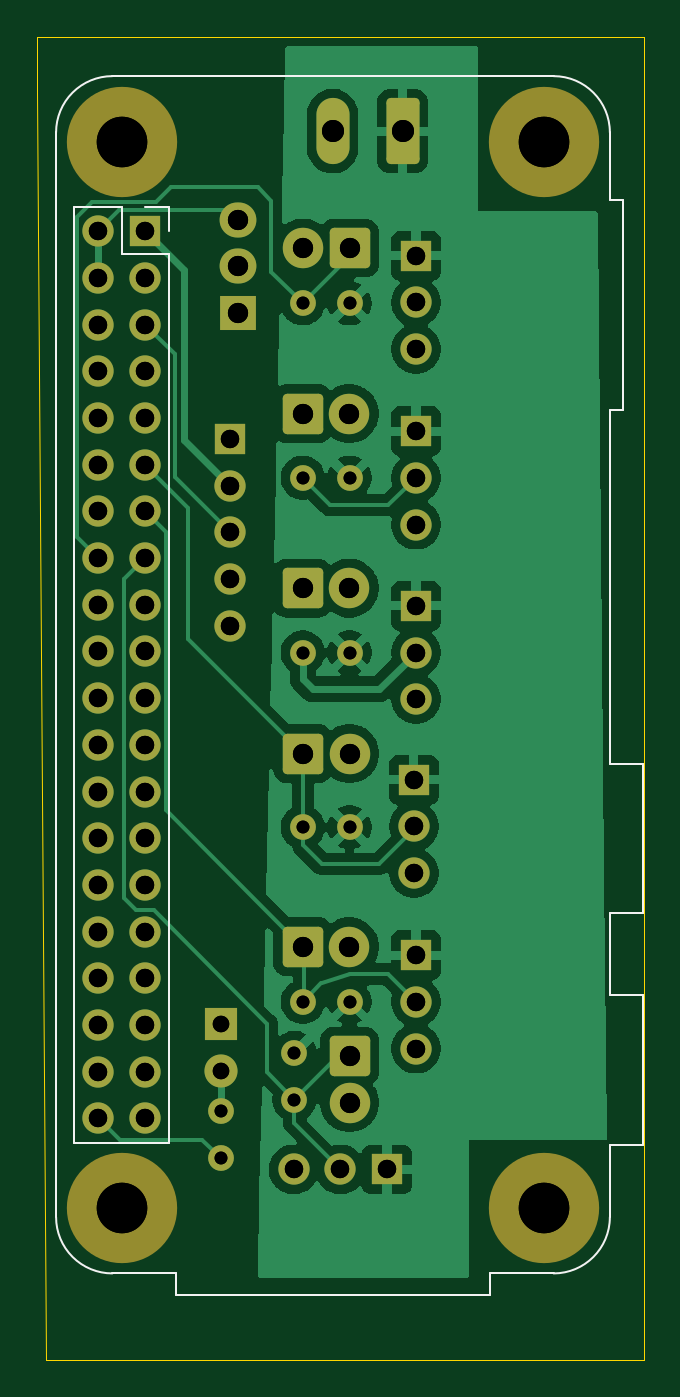
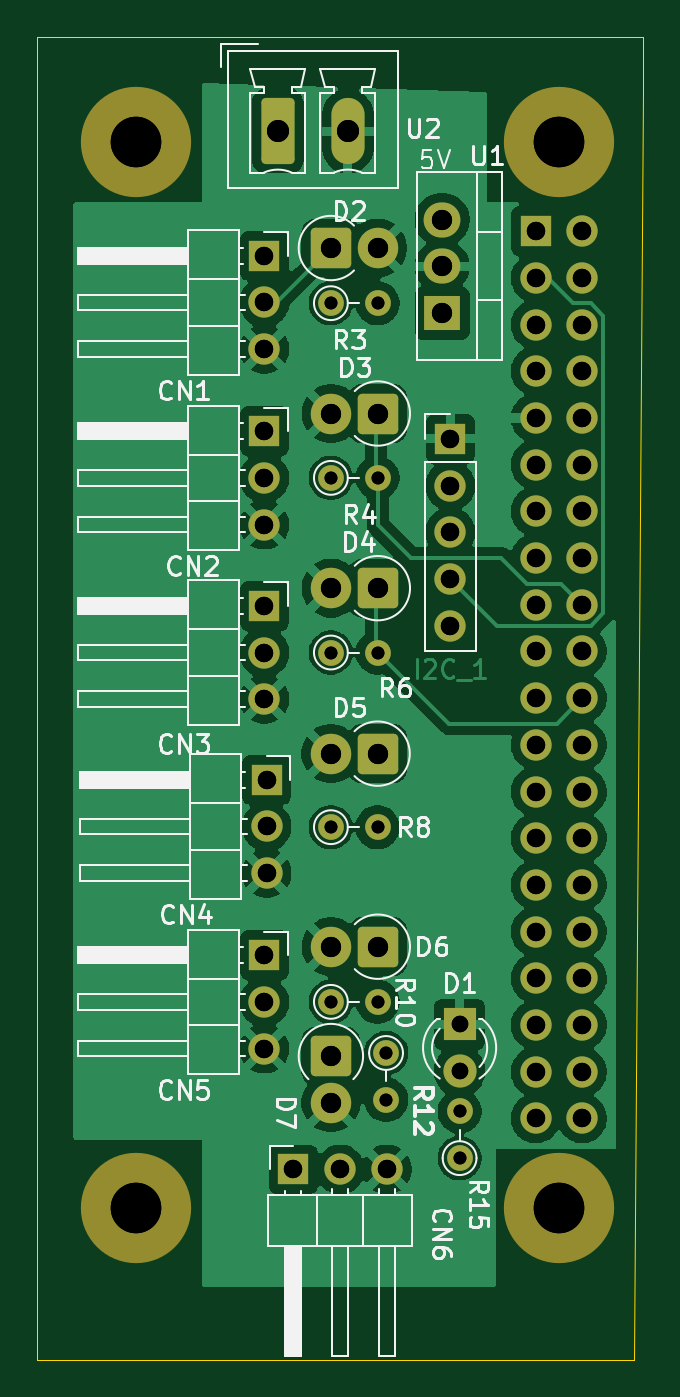
Circuit board: 12 layer files. Board 33.0 x 72.0 mm.
- bottom_copper: PiHAT_Test-B_Cu.gbr (104616 bytes)
- bottom_mask: PiHAT_Test-B_Mask.gbr (4848 bytes)
- paste: PiHAT_Test-B_Paste.gbr (453 bytes)
- bottom_silk: PiHAT_Test-B_Silkscreen.gbr (43114 bytes)
- outline: PiHAT_Test-Edge_Cuts.gbr (737 bytes)
- top_copper: PiHAT_Test-F_Cu.gbr (75475 bytes)
- top_mask: PiHAT_Test-F_Mask.gbr (4848 bytes)
- paste: PiHAT_Test-F_Paste.gbr (453 bytes)
- top_silk: PiHAT_Test-F_Silkscreen.gbr (2234 bytes)
- drill: PiHAT_Test-NPTH.drl (391 bytes)
- drill: PiHAT_Test-PTH.drl (2015 bytes)
- drill: PiHAT_Test.drl (2139 bytes)

=== bottom_copper: PiHAT_Test-B_Cu.gbr (104616 bytes, source omitted) ===
=== bottom_mask: PiHAT_Test-B_Mask.gbr ===
%TF.GenerationSoftware,KiCad,Pcbnew,9.0.3*%
%TF.CreationDate,2025-07-16T15:45:05+08:00*%
%TF.ProjectId,PiHAT_Test,50694841-545f-4546-9573-742e6b696361,rev?*%
%TF.SameCoordinates,Original*%
%TF.FileFunction,Soldermask,Bot*%
%TF.FilePolarity,Negative*%
%FSLAX46Y46*%
G04 Gerber Fmt 4.6, Leading zero omitted, Abs format (unit mm)*
G04 Created by KiCad (PCBNEW 9.0.3) date 2025-07-16 15:45:05*
%MOMM*%
%LPD*%
G01*
G04 APERTURE LIST*
G04 Aperture macros list*
%AMRoundRect*
0 Rectangle with rounded corners*
0 $1 Rounding radius*
0 $2 $3 $4 $5 $6 $7 $8 $9 X,Y pos of 4 corners*
0 Add a 4 corners polygon primitive as box body*
4,1,4,$2,$3,$4,$5,$6,$7,$8,$9,$2,$3,0*
0 Add four circle primitives for the rounded corners*
1,1,$1+$1,$2,$3*
1,1,$1+$1,$4,$5*
1,1,$1+$1,$6,$7*
1,1,$1+$1,$8,$9*
0 Add four rect primitives between the rounded corners*
20,1,$1+$1,$2,$3,$4,$5,0*
20,1,$1+$1,$4,$5,$6,$7,0*
20,1,$1+$1,$6,$7,$8,$9,0*
20,1,$1+$1,$8,$9,$2,$3,0*%
G04 Aperture macros list end*
%ADD10C,6.000000*%
%ADD11R,1.700000X1.700000*%
%ADD12O,1.700000X1.700000*%
%ADD13C,1.700000*%
%ADD14RoundRect,0.249999X-0.850001X-0.850001X0.850001X-0.850001X0.850001X0.850001X-0.850001X0.850001X0*%
%ADD15C,2.200000*%
%ADD16R,1.800000X1.800000*%
%ADD17C,1.800000*%
%ADD18RoundRect,0.250000X0.650000X1.550000X-0.650000X1.550000X-0.650000X-1.550000X0.650000X-1.550000X0*%
%ADD19O,1.800000X3.600000*%
%ADD20C,1.400000*%
%ADD21RoundRect,0.249999X-0.850001X0.850001X-0.850001X-0.850001X0.850001X-0.850001X0.850001X0.850001X0*%
%ADD22RoundRect,0.249999X0.850001X0.850001X-0.850001X0.850001X-0.850001X-0.850001X0.850001X-0.850001X0*%
%ADD23R,2.000000X1.905000*%
%ADD24O,2.000000X1.905000*%
G04 APERTURE END LIST*
D10*
%TO.C,H1*%
X126600000Y-67710000D03*
X126600000Y-125710000D03*
X149600000Y-67710000D03*
X149600000Y-125710000D03*
D11*
X127870000Y-72580000D03*
D12*
X125330000Y-72580000D03*
X127870000Y-75120000D03*
X125330000Y-75120000D03*
X127870000Y-77660000D03*
X125330000Y-77660000D03*
X127870000Y-80200000D03*
X125330000Y-80200000D03*
X127870000Y-82740000D03*
X125330000Y-82740000D03*
X127870000Y-85280000D03*
X125330000Y-85280000D03*
X127870000Y-87820000D03*
X125330000Y-87820000D03*
X127870000Y-90360000D03*
X125330000Y-90360000D03*
X127870000Y-92900000D03*
X125330000Y-92900000D03*
X127870000Y-95440000D03*
X125330000Y-95440000D03*
X127870000Y-97980000D03*
X125330000Y-97980000D03*
X127870000Y-100520000D03*
X125330000Y-100520000D03*
X127870000Y-103060000D03*
X125330000Y-103060000D03*
X127870000Y-105600000D03*
X125330000Y-105600000D03*
X127870000Y-108140000D03*
X125330000Y-108140000D03*
X127870000Y-110680000D03*
X125330000Y-110680000D03*
X127870000Y-113220000D03*
X125330000Y-113220000D03*
X127870000Y-115760000D03*
X125330000Y-115760000D03*
X127870000Y-118300000D03*
X125330000Y-118300000D03*
X127870000Y-120840000D03*
X125330000Y-120840000D03*
%TD*%
D11*
%TO.C,CN5*%
X142615000Y-111960000D03*
D13*
X142615000Y-114500000D03*
X142615000Y-117040000D03*
%TD*%
D11*
%TO.C,CN6*%
X141040000Y-123615000D03*
D13*
X138500000Y-123615000D03*
X135960000Y-123615000D03*
%TD*%
D14*
%TO.C,D6*%
X136447818Y-111500000D03*
D15*
X138987818Y-111500000D03*
%TD*%
D16*
%TO.C,D1*%
X132000000Y-115730000D03*
D17*
X132000000Y-118270000D03*
%TD*%
D18*
%TO.C,U2*%
X141887500Y-67142500D03*
D19*
X138077500Y-67142500D03*
%TD*%
D20*
%TO.C,R15*%
X132000000Y-123000000D03*
X132000000Y-120460000D03*
%TD*%
D14*
%TO.C,D4*%
X136447818Y-92000000D03*
D15*
X138987818Y-92000000D03*
%TD*%
D11*
%TO.C,CN1*%
X142615000Y-73920000D03*
D13*
X142615000Y-76460000D03*
X142615000Y-79000000D03*
%TD*%
D20*
%TO.C,R3*%
X139000000Y-76500000D03*
X136460000Y-76500000D03*
%TD*%
%TO.C,R8*%
X139000000Y-105000000D03*
X136460000Y-105000000D03*
%TD*%
D11*
%TO.C,CN2*%
X142615000Y-83460000D03*
D13*
X142615000Y-86000000D03*
X142615000Y-88540000D03*
%TD*%
D21*
%TO.C,D7*%
X139000000Y-117447818D03*
D15*
X139000000Y-119987818D03*
%TD*%
D14*
%TO.C,D3*%
X136447818Y-82500000D03*
D15*
X138987818Y-82500000D03*
%TD*%
D14*
%TO.C,D5*%
X136460000Y-101000000D03*
D15*
X139000000Y-101000000D03*
%TD*%
D11*
%TO.C,CN4*%
X142500000Y-102420000D03*
D13*
X142500000Y-104960000D03*
X142500000Y-107500000D03*
%TD*%
D11*
%TO.C,CN3*%
X142615000Y-92960000D03*
D13*
X142615000Y-95500000D03*
X142615000Y-98040000D03*
%TD*%
D22*
%TO.C,D2*%
X139000000Y-73500000D03*
D15*
X136460000Y-73500000D03*
%TD*%
D20*
%TO.C,R6*%
X139000000Y-95500000D03*
X136460000Y-95500000D03*
%TD*%
D23*
%TO.C,U1*%
X132950000Y-77040000D03*
D24*
X132950000Y-74500000D03*
X132950000Y-71960000D03*
%TD*%
D20*
%TO.C,R10*%
X139000000Y-114500000D03*
X136460000Y-114500000D03*
%TD*%
%TO.C,R4*%
X139000000Y-86000000D03*
X136460000Y-86000000D03*
%TD*%
%TO.C,R12*%
X136000000Y-117280000D03*
X136000000Y-119820000D03*
%TD*%
D11*
%TO.C,J1_I2C1*%
X132500000Y-83880000D03*
D13*
X132500000Y-86420000D03*
X132500000Y-88960000D03*
X132500000Y-91500000D03*
X132500000Y-94040000D03*
%TD*%
M02*

=== paste: PiHAT_Test-B_Paste.gbr ===
%TF.GenerationSoftware,KiCad,Pcbnew,9.0.3*%
%TF.CreationDate,2025-07-16T15:45:05+08:00*%
%TF.ProjectId,PiHAT_Test,50694841-545f-4546-9573-742e6b696361,rev?*%
%TF.SameCoordinates,Original*%
%TF.FileFunction,Paste,Bot*%
%TF.FilePolarity,Positive*%
%FSLAX46Y46*%
G04 Gerber Fmt 4.6, Leading zero omitted, Abs format (unit mm)*
G04 Created by KiCad (PCBNEW 9.0.3) date 2025-07-16 15:45:05*
%MOMM*%
%LPD*%
G01*
G04 APERTURE LIST*
G04 APERTURE END LIST*
M02*

=== bottom_silk: PiHAT_Test-B_Silkscreen.gbr (43114 bytes, source omitted) ===
=== outline: PiHAT_Test-Edge_Cuts.gbr ===
%TF.GenerationSoftware,KiCad,Pcbnew,9.0.3*%
%TF.CreationDate,2025-07-16T15:45:05+08:00*%
%TF.ProjectId,PiHAT_Test,50694841-545f-4546-9573-742e6b696361,rev?*%
%TF.SameCoordinates,Original*%
%TF.FileFunction,Profile,NP*%
%FSLAX46Y46*%
G04 Gerber Fmt 4.6, Leading zero omitted, Abs format (unit mm)*
G04 Created by KiCad (PCBNEW 9.0.3) date 2025-07-16 15:45:05*
%MOMM*%
%LPD*%
G01*
G04 APERTURE LIST*
%TA.AperFunction,Profile*%
%ADD10C,0.050000*%
%TD*%
G04 APERTURE END LIST*
D10*
X122000000Y-62000000D02*
X122000000Y-65000000D01*
X122500000Y-134000000D02*
X155000000Y-134000000D01*
X122000000Y-62000000D02*
X155000000Y-62000000D01*
X155000000Y-62000000D02*
X155000000Y-134000000D01*
X122000000Y-65000000D02*
X122500000Y-134000000D01*
M02*

=== top_copper: PiHAT_Test-F_Cu.gbr (75475 bytes, source omitted) ===
=== top_mask: PiHAT_Test-F_Mask.gbr ===
%TF.GenerationSoftware,KiCad,Pcbnew,9.0.3*%
%TF.CreationDate,2025-07-16T15:45:05+08:00*%
%TF.ProjectId,PiHAT_Test,50694841-545f-4546-9573-742e6b696361,rev?*%
%TF.SameCoordinates,Original*%
%TF.FileFunction,Soldermask,Top*%
%TF.FilePolarity,Negative*%
%FSLAX46Y46*%
G04 Gerber Fmt 4.6, Leading zero omitted, Abs format (unit mm)*
G04 Created by KiCad (PCBNEW 9.0.3) date 2025-07-16 15:45:05*
%MOMM*%
%LPD*%
G01*
G04 APERTURE LIST*
G04 Aperture macros list*
%AMRoundRect*
0 Rectangle with rounded corners*
0 $1 Rounding radius*
0 $2 $3 $4 $5 $6 $7 $8 $9 X,Y pos of 4 corners*
0 Add a 4 corners polygon primitive as box body*
4,1,4,$2,$3,$4,$5,$6,$7,$8,$9,$2,$3,0*
0 Add four circle primitives for the rounded corners*
1,1,$1+$1,$2,$3*
1,1,$1+$1,$4,$5*
1,1,$1+$1,$6,$7*
1,1,$1+$1,$8,$9*
0 Add four rect primitives between the rounded corners*
20,1,$1+$1,$2,$3,$4,$5,0*
20,1,$1+$1,$4,$5,$6,$7,0*
20,1,$1+$1,$6,$7,$8,$9,0*
20,1,$1+$1,$8,$9,$2,$3,0*%
G04 Aperture macros list end*
%ADD10C,6.000000*%
%ADD11R,1.700000X1.700000*%
%ADD12O,1.700000X1.700000*%
%ADD13C,1.700000*%
%ADD14RoundRect,0.249999X-0.850001X-0.850001X0.850001X-0.850001X0.850001X0.850001X-0.850001X0.850001X0*%
%ADD15C,2.200000*%
%ADD16R,1.800000X1.800000*%
%ADD17C,1.800000*%
%ADD18RoundRect,0.250000X0.650000X1.550000X-0.650000X1.550000X-0.650000X-1.550000X0.650000X-1.550000X0*%
%ADD19O,1.800000X3.600000*%
%ADD20C,1.400000*%
%ADD21RoundRect,0.249999X-0.850001X0.850001X-0.850001X-0.850001X0.850001X-0.850001X0.850001X0.850001X0*%
%ADD22RoundRect,0.249999X0.850001X0.850001X-0.850001X0.850001X-0.850001X-0.850001X0.850001X-0.850001X0*%
%ADD23R,2.000000X1.905000*%
%ADD24O,2.000000X1.905000*%
G04 APERTURE END LIST*
D10*
%TO.C,H1*%
X126600000Y-67710000D03*
X126600000Y-125710000D03*
X149600000Y-67710000D03*
X149600000Y-125710000D03*
D11*
X127870000Y-72580000D03*
D12*
X125330000Y-72580000D03*
X127870000Y-75120000D03*
X125330000Y-75120000D03*
X127870000Y-77660000D03*
X125330000Y-77660000D03*
X127870000Y-80200000D03*
X125330000Y-80200000D03*
X127870000Y-82740000D03*
X125330000Y-82740000D03*
X127870000Y-85280000D03*
X125330000Y-85280000D03*
X127870000Y-87820000D03*
X125330000Y-87820000D03*
X127870000Y-90360000D03*
X125330000Y-90360000D03*
X127870000Y-92900000D03*
X125330000Y-92900000D03*
X127870000Y-95440000D03*
X125330000Y-95440000D03*
X127870000Y-97980000D03*
X125330000Y-97980000D03*
X127870000Y-100520000D03*
X125330000Y-100520000D03*
X127870000Y-103060000D03*
X125330000Y-103060000D03*
X127870000Y-105600000D03*
X125330000Y-105600000D03*
X127870000Y-108140000D03*
X125330000Y-108140000D03*
X127870000Y-110680000D03*
X125330000Y-110680000D03*
X127870000Y-113220000D03*
X125330000Y-113220000D03*
X127870000Y-115760000D03*
X125330000Y-115760000D03*
X127870000Y-118300000D03*
X125330000Y-118300000D03*
X127870000Y-120840000D03*
X125330000Y-120840000D03*
%TD*%
D11*
%TO.C,CN5*%
X142615000Y-111960000D03*
D13*
X142615000Y-114500000D03*
X142615000Y-117040000D03*
%TD*%
D11*
%TO.C,CN6*%
X141040000Y-123615000D03*
D13*
X138500000Y-123615000D03*
X135960000Y-123615000D03*
%TD*%
D14*
%TO.C,D6*%
X136447818Y-111500000D03*
D15*
X138987818Y-111500000D03*
%TD*%
D16*
%TO.C,D1*%
X132000000Y-115730000D03*
D17*
X132000000Y-118270000D03*
%TD*%
D18*
%TO.C,U2*%
X141887500Y-67142500D03*
D19*
X138077500Y-67142500D03*
%TD*%
D20*
%TO.C,R15*%
X132000000Y-123000000D03*
X132000000Y-120460000D03*
%TD*%
D14*
%TO.C,D4*%
X136447818Y-92000000D03*
D15*
X138987818Y-92000000D03*
%TD*%
D11*
%TO.C,CN1*%
X142615000Y-73920000D03*
D13*
X142615000Y-76460000D03*
X142615000Y-79000000D03*
%TD*%
D20*
%TO.C,R3*%
X139000000Y-76500000D03*
X136460000Y-76500000D03*
%TD*%
%TO.C,R8*%
X139000000Y-105000000D03*
X136460000Y-105000000D03*
%TD*%
D11*
%TO.C,CN2*%
X142615000Y-83460000D03*
D13*
X142615000Y-86000000D03*
X142615000Y-88540000D03*
%TD*%
D21*
%TO.C,D7*%
X139000000Y-117447818D03*
D15*
X139000000Y-119987818D03*
%TD*%
D14*
%TO.C,D3*%
X136447818Y-82500000D03*
D15*
X138987818Y-82500000D03*
%TD*%
D14*
%TO.C,D5*%
X136460000Y-101000000D03*
D15*
X139000000Y-101000000D03*
%TD*%
D11*
%TO.C,CN4*%
X142500000Y-102420000D03*
D13*
X142500000Y-104960000D03*
X142500000Y-107500000D03*
%TD*%
D11*
%TO.C,CN3*%
X142615000Y-92960000D03*
D13*
X142615000Y-95500000D03*
X142615000Y-98040000D03*
%TD*%
D22*
%TO.C,D2*%
X139000000Y-73500000D03*
D15*
X136460000Y-73500000D03*
%TD*%
D20*
%TO.C,R6*%
X139000000Y-95500000D03*
X136460000Y-95500000D03*
%TD*%
D23*
%TO.C,U1*%
X132950000Y-77040000D03*
D24*
X132950000Y-74500000D03*
X132950000Y-71960000D03*
%TD*%
D20*
%TO.C,R10*%
X139000000Y-114500000D03*
X136460000Y-114500000D03*
%TD*%
%TO.C,R4*%
X139000000Y-86000000D03*
X136460000Y-86000000D03*
%TD*%
%TO.C,R12*%
X136000000Y-117280000D03*
X136000000Y-119820000D03*
%TD*%
D11*
%TO.C,J1_I2C1*%
X132500000Y-83880000D03*
D13*
X132500000Y-86420000D03*
X132500000Y-88960000D03*
X132500000Y-91500000D03*
X132500000Y-94040000D03*
%TD*%
M02*

=== paste: PiHAT_Test-F_Paste.gbr ===
%TF.GenerationSoftware,KiCad,Pcbnew,9.0.3*%
%TF.CreationDate,2025-07-16T15:45:05+08:00*%
%TF.ProjectId,PiHAT_Test,50694841-545f-4546-9573-742e6b696361,rev?*%
%TF.SameCoordinates,Original*%
%TF.FileFunction,Paste,Top*%
%TF.FilePolarity,Positive*%
%FSLAX46Y46*%
G04 Gerber Fmt 4.6, Leading zero omitted, Abs format (unit mm)*
G04 Created by KiCad (PCBNEW 9.0.3) date 2025-07-16 15:45:05*
%MOMM*%
%LPD*%
G01*
G04 APERTURE LIST*
G04 APERTURE END LIST*
M02*

=== top_silk: PiHAT_Test-F_Silkscreen.gbr ===
%TF.GenerationSoftware,KiCad,Pcbnew,9.0.3*%
%TF.CreationDate,2025-07-16T15:45:05+08:00*%
%TF.ProjectId,PiHAT_Test,50694841-545f-4546-9573-742e6b696361,rev?*%
%TF.SameCoordinates,Original*%
%TF.FileFunction,Legend,Top*%
%TF.FilePolarity,Positive*%
%FSLAX46Y46*%
G04 Gerber Fmt 4.6, Leading zero omitted, Abs format (unit mm)*
G04 Created by KiCad (PCBNEW 9.0.3) date 2025-07-16 15:45:05*
%MOMM*%
%LPD*%
G01*
G04 APERTURE LIST*
%ADD10C,0.120000*%
G04 APERTURE END LIST*
D10*
%TO.C,H1*%
X123040000Y-126210000D02*
X123040000Y-67210000D01*
X124000000Y-71250000D02*
X124000000Y-122170000D01*
X124000000Y-71250000D02*
X126600000Y-71250000D01*
X124000000Y-122170000D02*
X129200000Y-122170000D01*
X126100000Y-64150000D02*
X150100000Y-64150000D01*
X126600000Y-71250000D02*
X126600000Y-73850000D01*
X126600000Y-73850000D02*
X129200000Y-73850000D01*
X127870000Y-71250000D02*
X129200000Y-71250000D01*
X129200000Y-71250000D02*
X129200000Y-72580000D01*
X129200000Y-73850000D02*
X129200000Y-122170000D01*
X129540000Y-129270000D02*
X126100000Y-129270000D01*
X129540000Y-129270000D02*
X129540000Y-130470000D01*
X129540000Y-130470000D02*
X146660000Y-130470000D01*
X146660000Y-129270000D02*
X150100000Y-129270000D01*
X146660000Y-130470000D02*
X146660000Y-129270000D01*
X153160000Y-70900000D02*
X153160000Y-67210000D01*
X153160000Y-82320000D02*
X153860000Y-82320000D01*
X153160000Y-101550000D02*
X153160000Y-82320000D01*
X153160000Y-109670000D02*
X154960000Y-109670000D01*
X153160000Y-114150000D02*
X153160000Y-109670000D01*
X153160000Y-122270000D02*
X154960000Y-122270000D01*
X153160000Y-126210000D02*
X153160000Y-122270000D01*
X153860000Y-70900000D02*
X153160000Y-70900000D01*
X153860000Y-82320000D02*
X153860000Y-70900000D01*
X154960000Y-101550000D02*
X153160000Y-101550000D01*
X154960000Y-109670000D02*
X154960000Y-101550000D01*
X154960000Y-114150000D02*
X153160000Y-114150000D01*
X154960000Y-122270000D02*
X154960000Y-114150000D01*
X123040000Y-67210000D02*
G75*
G02*
X126100000Y-64150000I3059999J1D01*
G01*
X126100000Y-129270000D02*
G75*
G02*
X123040000Y-126210000I-1J3059999D01*
G01*
X150100000Y-64150000D02*
G75*
G02*
X153160000Y-67210000I0J-3060000D01*
G01*
X153160000Y-126210000D02*
G75*
G02*
X150100000Y-129270000I-3060000J0D01*
G01*
%TD*%
M02*

=== drill: PiHAT_Test-NPTH.drl ===
M48
; DRILL file {KiCad 9.0.2} date 2025-07-16T09:33:35+0800
; FORMAT={-:-/ absolute / metric / decimal}
; #@! TF.CreationDate,2025-07-16T09:33:35+08:00
; #@! TF.GenerationSoftware,Kicad,Pcbnew,9.0.2
; #@! TF.FileFunction,NonPlated,1,2,NPTH
FMAT,2
METRIC
; #@! TA.AperFunction,NonPlated,NPTH,ComponentDrill
T1C2.750
%
G90
G05
T1
X126.6Y-67.71
X126.6Y-125.71
X149.6Y-67.71
X149.6Y-125.71
M30

=== drill: PiHAT_Test-PTH.drl ===
M48
; DRILL file {KiCad 9.0.2} date 2025-07-16T09:33:35+0800
; FORMAT={-:-/ absolute / metric / decimal}
; #@! TF.CreationDate,2025-07-16T09:33:35+08:00
; #@! TF.GenerationSoftware,Kicad,Pcbnew,9.0.2
; #@! TF.FileFunction,Plated,1,2,PTH
FMAT,2
METRIC
; #@! TA.AperFunction,Plated,PTH,ComponentDrill
T1C0.700
; #@! TA.AperFunction,Plated,PTH,ComponentDrill
T2C0.900
; #@! TA.AperFunction,Plated,PTH,ComponentDrill
T3C1.000
; #@! TA.AperFunction,Plated,PTH,ComponentDrill
T4C1.100
; #@! TA.AperFunction,Plated,PTH,ComponentDrill
T5C1.200
%
G90
G05
T1
X132.0Y-120.46
X132.0Y-123.0
X136.0Y-117.28
X136.0Y-119.82
X136.46Y-76.5
X136.46Y-86.0
X136.46Y-95.5
X136.46Y-105.0
X136.46Y-114.5
X139.0Y-76.5
X139.0Y-86.0
X139.0Y-95.5
X139.0Y-105.0
X139.0Y-114.5
T2
X132.0Y-115.73
X132.0Y-118.27
T3
X125.33Y-72.58
X125.33Y-75.12
X125.33Y-77.66
X125.33Y-80.2
X125.33Y-82.74
X125.33Y-85.28
X125.33Y-87.82
X125.33Y-90.36
X125.33Y-92.9
X125.33Y-95.44
X125.33Y-97.98
X125.33Y-100.52
X125.33Y-103.06
X125.33Y-105.6
X125.33Y-108.14
X125.33Y-110.68
X125.33Y-113.22
X125.33Y-115.76
X125.33Y-118.3
X125.33Y-120.84
X127.87Y-72.58
X127.87Y-75.12
X127.87Y-77.66
X127.87Y-80.2
X127.87Y-82.74
X127.87Y-85.28
X127.87Y-87.82
X127.87Y-90.36
X127.87Y-92.9
X127.87Y-95.44
X127.87Y-97.98
X127.87Y-100.52
X127.87Y-103.06
X127.87Y-105.6
X127.87Y-108.14
X127.87Y-110.68
X127.87Y-113.22
X127.87Y-115.76
X127.87Y-118.3
X127.87Y-120.84
X132.5Y-83.88
X132.5Y-86.42
X132.5Y-88.96
X132.5Y-91.5
X132.5Y-94.04
X135.96Y-123.615
X138.5Y-123.615
X141.04Y-123.615
X142.5Y-102.42
X142.5Y-104.96
X142.5Y-107.5
X142.615Y-73.92
X142.615Y-76.46
X142.615Y-79.0
X142.615Y-83.46
X142.615Y-86.0
X142.615Y-88.54
X142.615Y-92.96
X142.615Y-95.5
X142.615Y-98.04
X142.615Y-111.96
X142.615Y-114.5
X142.615Y-117.04
T4
X132.95Y-71.96
X132.95Y-74.5
X132.95Y-77.04
X136.448Y-82.5
X136.448Y-92.0
X136.448Y-111.5
X136.46Y-73.5
X136.46Y-101.0
X138.988Y-82.5
X138.988Y-92.0
X138.988Y-111.5
X139.0Y-73.5
X139.0Y-101.0
X139.0Y-117.448
X139.0Y-119.988
T5
X138.077Y-67.142
X141.887Y-67.142
M30

=== drill: PiHAT_Test.drl ===
M48
; DRILL file {KiCad 9.0.3} date 2025-07-16T15:45:00+0800
; FORMAT={-:-/ absolute / metric / decimal}
; #@! TF.CreationDate,2025-07-16T15:45:00+08:00
; #@! TF.GenerationSoftware,Kicad,Pcbnew,9.0.3
; #@! TF.FileFunction,MixedPlating,1,2
FMAT,2
METRIC
; #@! TA.AperFunction,Plated,PTH,ComponentDrill
T1C0.700
; #@! TA.AperFunction,Plated,PTH,ComponentDrill
T2C0.900
; #@! TA.AperFunction,Plated,PTH,ComponentDrill
T3C1.000
; #@! TA.AperFunction,Plated,PTH,ComponentDrill
T4C1.100
; #@! TA.AperFunction,Plated,PTH,ComponentDrill
T5C1.200
; #@! TA.AperFunction,NonPlated,NPTH,ComponentDrill
T6C2.750
%
G90
G05
T1
X132.0Y-120.46
X132.0Y-123.0
X136.0Y-117.28
X136.0Y-119.82
X136.46Y-76.5
X136.46Y-86.0
X136.46Y-95.5
X136.46Y-105.0
X136.46Y-114.5
X139.0Y-76.5
X139.0Y-86.0
X139.0Y-95.5
X139.0Y-105.0
X139.0Y-114.5
T2
X132.0Y-115.73
X132.0Y-118.27
T3
X125.33Y-72.58
X125.33Y-75.12
X125.33Y-77.66
X125.33Y-80.2
X125.33Y-82.74
X125.33Y-85.28
X125.33Y-87.82
X125.33Y-90.36
X125.33Y-92.9
X125.33Y-95.44
X125.33Y-97.98
X125.33Y-100.52
X125.33Y-103.06
X125.33Y-105.6
X125.33Y-108.14
X125.33Y-110.68
X125.33Y-113.22
X125.33Y-115.76
X125.33Y-118.3
X125.33Y-120.84
X127.87Y-72.58
X127.87Y-75.12
X127.87Y-77.66
X127.87Y-80.2
X127.87Y-82.74
X127.87Y-85.28
X127.87Y-87.82
X127.87Y-90.36
X127.87Y-92.9
X127.87Y-95.44
X127.87Y-97.98
X127.87Y-100.52
X127.87Y-103.06
X127.87Y-105.6
X127.87Y-108.14
X127.87Y-110.68
X127.87Y-113.22
X127.87Y-115.76
X127.87Y-118.3
X127.87Y-120.84
X132.5Y-83.88
X132.5Y-86.42
X132.5Y-88.96
X132.5Y-91.5
X132.5Y-94.04
X135.96Y-123.615
X138.5Y-123.615
X141.04Y-123.615
X142.5Y-102.42
X142.5Y-104.96
X142.5Y-107.5
X142.615Y-73.92
X142.615Y-76.46
X142.615Y-79.0
X142.615Y-83.46
X142.615Y-86.0
X142.615Y-88.54
X142.615Y-92.96
X142.615Y-95.5
X142.615Y-98.04
X142.615Y-111.96
X142.615Y-114.5
X142.615Y-117.04
T4
X132.95Y-71.96
X132.95Y-74.5
X132.95Y-77.04
X136.448Y-82.5
X136.448Y-92.0
X136.448Y-111.5
X136.46Y-73.5
X136.46Y-101.0
X138.988Y-82.5
X138.988Y-92.0
X138.988Y-111.5
X139.0Y-73.5
X139.0Y-101.0
X139.0Y-117.448
X139.0Y-119.988
T5
X138.077Y-67.142
X141.887Y-67.142
T6
X126.6Y-67.71
X126.6Y-125.71
X149.6Y-67.71
X149.6Y-125.71
M30

